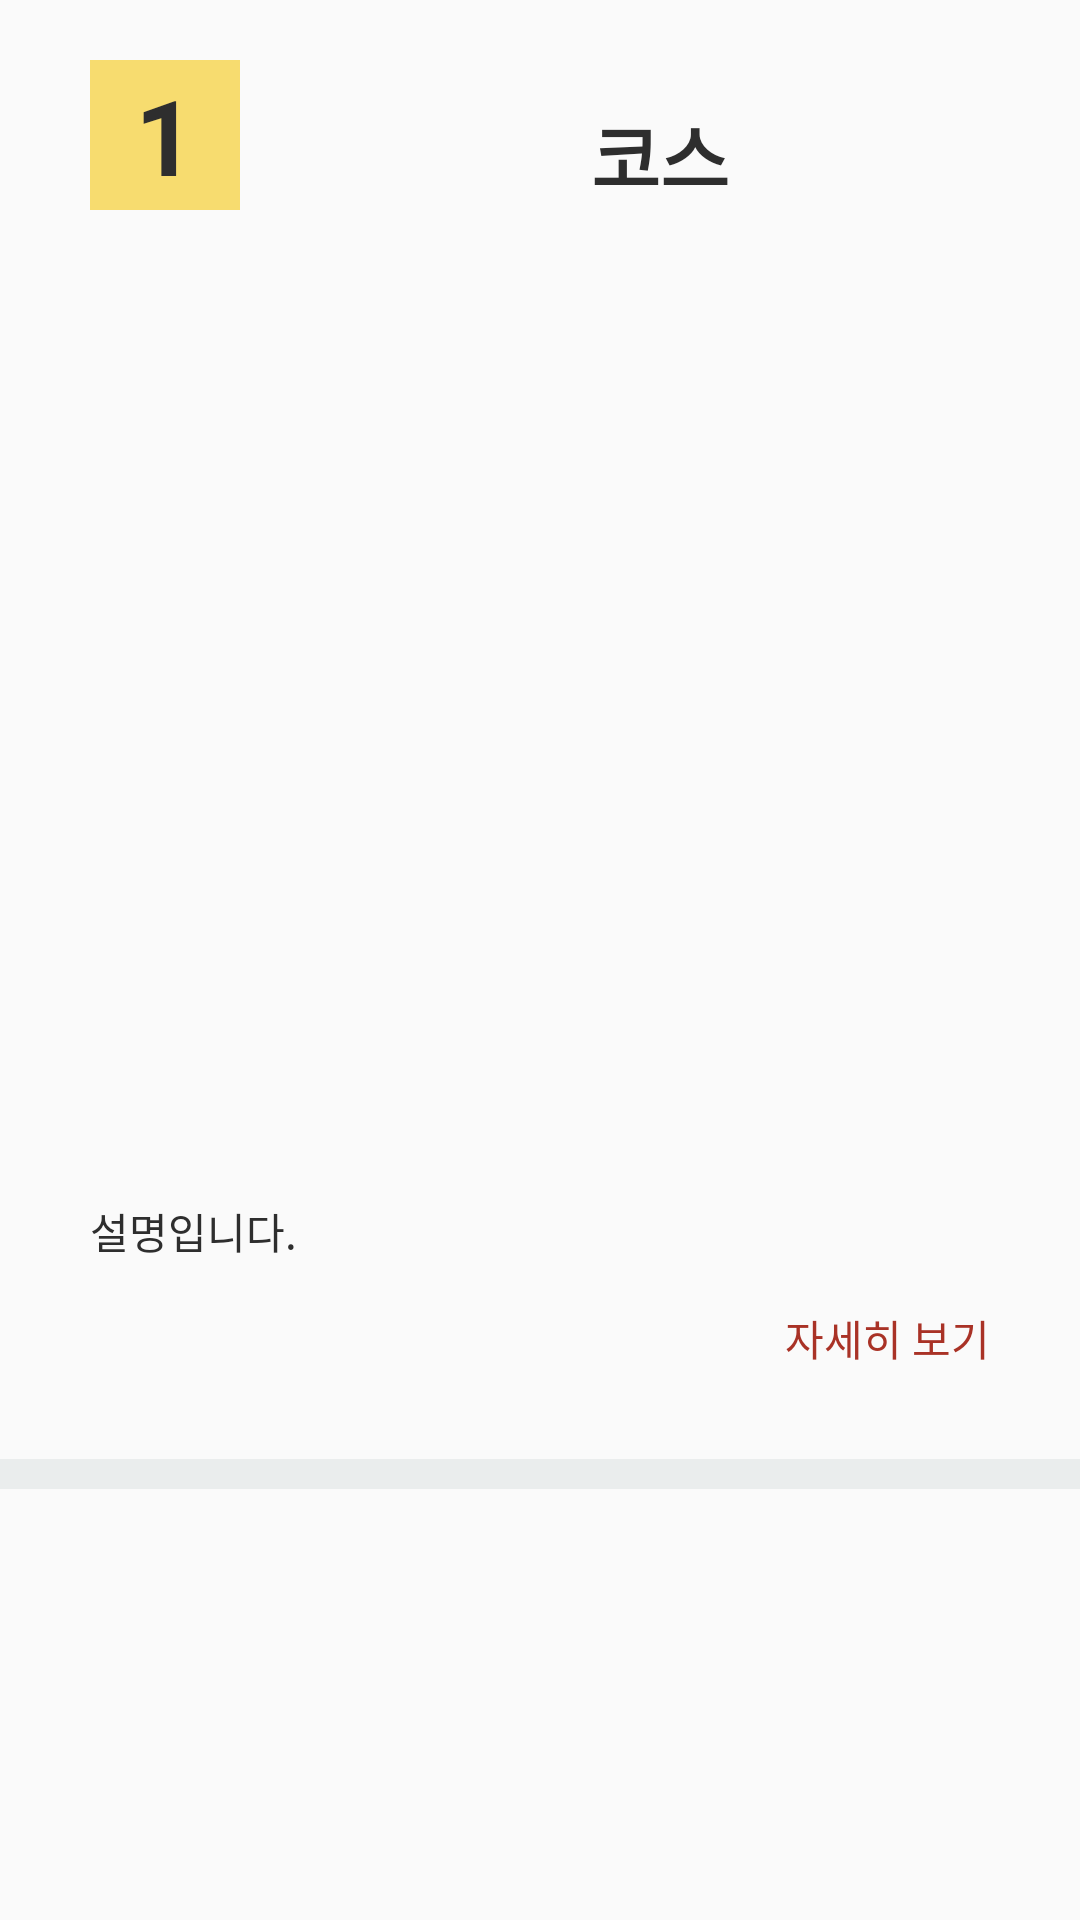

Layout XML and referenced resources for this Android screen:
<!-- AndroidManifest.xml: application theme AppTheme -->
<!-- res/layout/detail_recycler_row_course_itme.xml -->
<?xml version="1.0" encoding="utf-8"?>
<RelativeLayout xmlns:android="http://schemas.android.com/apk/res/android"
    xmlns:app="http://schemas.android.com/apk/res-auto"
    android:layout_width="match_parent"
    android:layout_height="wrap_content">

    <TextView
        android:id="@+id/tour_course_number_text_view"
        android:layout_width="50dp"
        android:layout_height="50dp"
        android:layout_marginBottom="10dp"
        android:layout_marginLeft="30dp"
        android:gravity="center"
        android:layout_marginTop="20dp"
        android:text="1"
        android:paddingRight="10dp"
        android:paddingLeft="10dp"
        android:background="#F7DC6F"
        android:textColor="#2E2E2E"
        android:textSize="35dp"
        android:textStyle="bold"
        app:layout_constraintRight_toRightOf="parent" />

    <TextView
        android:id="@+id/tour_course_title_text_view"
        android:layout_width="match_parent"
        android:layout_height="wrap_content"
        android:layout_alignBottom="@id/tour_course_number_text_view"
        android:layout_marginLeft="30dp"
        android:layout_marginRight="30dp"
        android:layout_marginTop="20dp"
        android:gravity="center"
        android:layout_toRightOf="@id/tour_course_number_text_view"
        android:ellipsize="end"
        android:maxLines="1"
        android:text="코스"
        android:textColor="#2E2E2E"
        android:textSize="25dp"
        android:textStyle="bold"
        app:layout_constraintRight_toRightOf="parent" />

    <ImageView
        android:id="@+id/tour_course_image_view"
        android:layout_width="match_parent"
        android:layout_height="300dp"
        android:layout_below="@+id/tour_course_title_text_view"
        android:layout_marginTop="15dp" />

    <TextView
        android:id="@+id/tour_course_description_text_view"
        android:layout_width="match_parent"
        android:layout_height="wrap_content"
        android:layout_below="@+id/tour_course_image_view"
        android:layout_marginLeft="30dp"
        android:layout_marginRight="30dp"
        android:layout_marginTop="15dp"
        android:ellipsize="end"
        android:lineSpacingExtra="2dp"
        android:maxLines="5"
        android:text="설명입니다."
        android:textColor="#2E2E2E"
        android:textSize="14dp"
        app:layout_constraintRight_toRightOf="parent" />


    <TextView
        android:id="@+id/tour_course_more_detail_text_view"
        android:layout_width="match_parent"
        android:layout_height="wrap_content"
        android:layout_below="@+id/tour_course_description_text_view"
        android:layout_marginLeft="30dp"
        android:layout_marginRight="30dp"
        android:ellipsize="end"
        android:lineSpacingExtra="2dp"
        android:maxLines="5"
        android:gravity="right"
        android:text="자세히 보기"
        android:paddingTop="15dp"
        android:paddingBottom="30dp"
        android:textColor="#A93226"
        app:layout_constraintRight_toRightOf="parent" />

    <View
        android:layout_width="match_parent"
        android:layout_height="10dp"
        android:layout_below="@id/tour_course_more_detail_text_view"
        android:background="#EAEDED" />

</RelativeLayout>
<!-- resources referenced by this layout -->
<resources>
  <style name="AppTheme" parent="Theme.AppCompat.Light.DarkActionBar">
          
          <item name="colorPrimary">@color/colorPrimary</item>
          <item name="colorPrimaryDark">@android:color/black</item>
          <item name="colorAccent">@color/colorAccent</item>
          
          <item name="windowActionBar">false</item>
          <item name="windowNoTitle">true</item>
  .    </style>
  <color name="colorPrimary">#3F51B5</color>
  <color name="colorAccent">#FF4081</color>
</resources>
